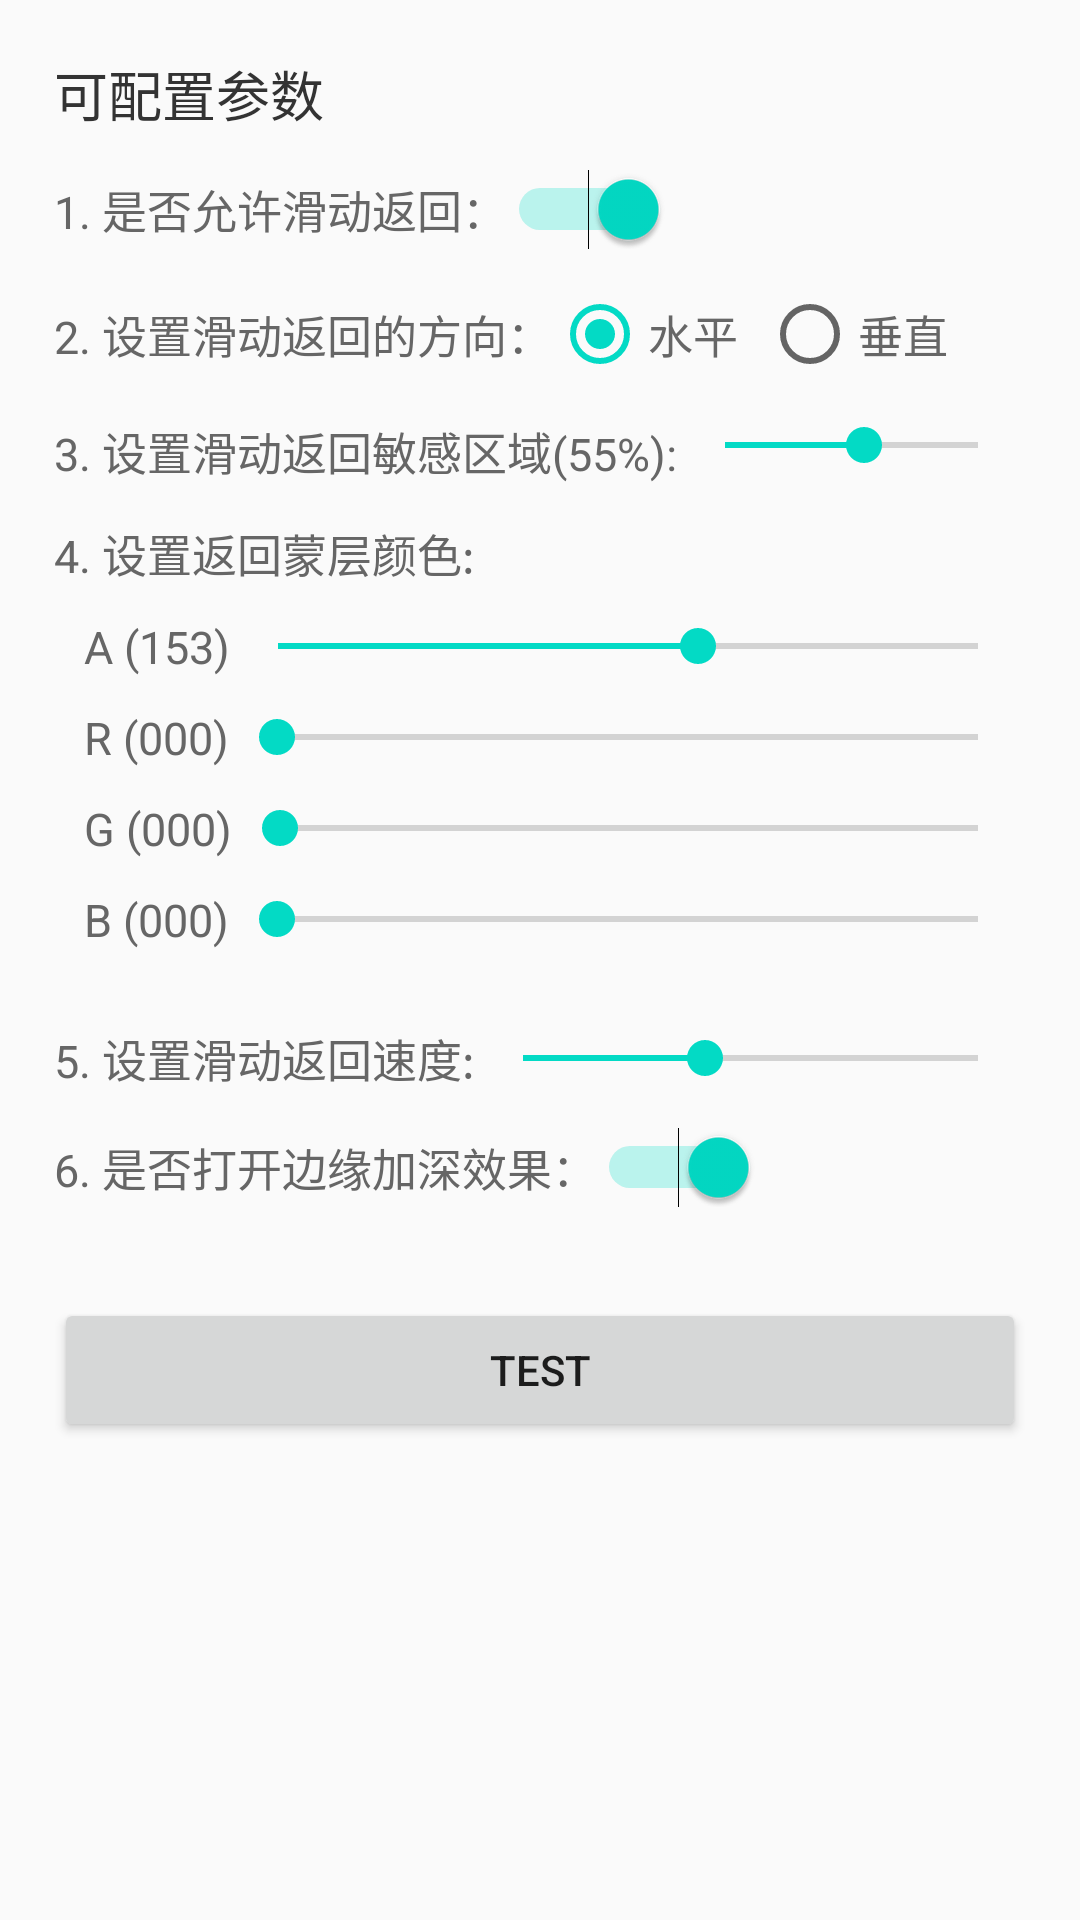

Produce the Android XML layout that renders to this screen, including the resource entries it uses.
<!-- AndroidManifest.xml: application theme AppTheme -->
<!-- res/layout/activity_main.xml -->
<?xml version="1.0" encoding="utf-8"?>
<ScrollView xmlns:android="http://schemas.android.com/apk/res/android"
    xmlns:tools="http://schemas.android.com/tools"
    android:layout_width="match_parent"
    android:layout_height="match_parent"
    android:padding="18dp"
    tools:context=".MainActivity">

    <LinearLayout
        android:layout_width="match_parent"
        android:layout_height="match_parent"
        android:orientation="vertical">

        <TextView
            android:layout_width="wrap_content"
            android:layout_height="wrap_content"
            android:text="可配置参数"
            android:textColor="#333333"
            android:textSize="18sp" />

        <Switch
            android:id="@+id/sw_enable"
            android:layout_width="wrap_content"
            android:layout_height="wrap_content"
            android:layout_marginTop="12dp"
            android:checked="true"
            android:text="1. 是否允许滑动返回："
            android:textColor="#666666"
            android:textSize="15sp" />

        <LinearLayout
            android:layout_width="match_parent"
            android:layout_height="wrap_content"
            android:layout_marginTop="12dp"
            android:gravity="center_vertical"
            android:orientation="horizontal">

            <TextView
                android:layout_width="wrap_content"
                android:layout_height="wrap_content"
                android:text="2. 设置滑动返回的方向："
                android:textColor="#666666"
                android:textSize="15sp" />

            <RadioGroup
                android:id="@+id/rg_orientation"
                android:layout_width="match_parent"
                android:layout_height="wrap_content"
                android:orientation="horizontal">

                <RadioButton
                    android:id="@+id/rb_horizontal"
                    android:layout_width="wrap_content"
                    android:layout_height="wrap_content"
                    android:checked="true"
                    android:text="水平"
                    android:textColor="#666666"
                    android:textSize="15sp" />

                <RadioButton
                    android:id="@+id/rb_vertical"
                    android:layout_width="wrap_content"
                    android:layout_height="wrap_content"
                    android:layout_marginLeft="8dp"
                    android:checked="false"
                    android:text="垂直"
                    android:textColor="#666666"
                    android:textSize="15sp" />
            </RadioGroup>

        </LinearLayout>

        <LinearLayout
            android:layout_width="match_parent"
            android:layout_height="wrap_content"
            android:layout_marginTop="12dp"
            android:orientation="horizontal">

            <TextView
                android:id="@+id/tv_sensitive_area"
                android:layout_width="wrap_content"
                android:layout_height="wrap_content"
                android:text="3. 设置滑动返回敏感区域(55%):"
                android:textColor="#666666"
                android:textSize="15sp" />

            <SeekBar
                android:id="@+id/sb_sensitive_area"
                android:layout_width="match_parent"
                android:layout_height="wrap_content"
                android:max="100"
                android:min="0"
                android:progress="55" />

        </LinearLayout>

        <TextView
            android:layout_width="wrap_content"
            android:layout_height="wrap_content"
            android:layout_marginTop="12dp"
            android:text="4. 设置返回蒙层颜色:"
            android:textColor="#666666"
            android:textSize="15sp" />

        <LinearLayout
            android:layout_width="match_parent"
            android:layout_height="wrap_content"
            android:layout_marginLeft="10dp"
            android:layout_marginTop="10dp"
            android:gravity="center_vertical"
            android:orientation="horizontal">

            <TextView
                android:id="@+id/tv_a"
                android:layout_width="wrap_content"
                android:layout_height="wrap_content"
                android:text="A (153)"
                android:textColor="#666666"
                android:textSize="15sp" />

            <SeekBar
                android:id="@+id/sb_a"
                android:layout_width="match_parent"
                android:layout_height="wrap_content"
                android:max="255"
                android:min="0"
                android:progress="153" />

        </LinearLayout>

        <LinearLayout
            android:layout_width="match_parent"
            android:layout_height="wrap_content"
            android:layout_marginLeft="10dp"
            android:layout_marginTop="10dp"
            android:gravity="center_vertical"
            android:orientation="horizontal">

            <TextView
                android:id="@+id/tv_r"
                android:layout_width="wrap_content"
                android:layout_height="wrap_content"
                android:text="R (000)"
                android:textColor="#666666"
                android:textSize="15sp" />

            <SeekBar
                android:id="@+id/sb_r"
                android:layout_width="match_parent"
                android:layout_height="wrap_content"
                android:max="255"
                android:min="0"
                android:progress="0" />

        </LinearLayout>

        <LinearLayout
            android:layout_width="match_parent"
            android:layout_height="wrap_content"
            android:layout_marginLeft="10dp"
            android:layout_marginTop="10dp"
            android:gravity="center_vertical"
            android:orientation="horizontal">

            <TextView
                android:id="@+id/tv_g"
                android:layout_width="wrap_content"
                android:layout_height="wrap_content"
                android:text="G (000)"
                android:textColor="#666666"
                android:textSize="15sp" />

            <SeekBar
                android:id="@+id/sb_g"
                android:layout_width="match_parent"
                android:layout_height="wrap_content"
                android:max="255"
                android:min="0"
                android:progress="0" />

        </LinearLayout>

        <LinearLayout
            android:layout_width="match_parent"
            android:layout_height="wrap_content"
            android:layout_marginLeft="10dp"
            android:layout_marginTop="10dp"
            android:gravity="center_vertical"
            android:orientation="horizontal">

            <TextView
                android:id="@+id/tv_b"
                android:layout_width="wrap_content"
                android:layout_height="wrap_content"
                android:text="B (000)"
                android:textColor="#666666"
                android:textSize="15sp" />

            <SeekBar
                android:id="@+id/sb_b"
                android:layout_width="match_parent"
                android:layout_height="wrap_content"
                android:max="255"
                android:min="0"
                android:progress="0" />

        </LinearLayout>

        <LinearLayout
            android:layout_width="match_parent"
            android:layout_height="wrap_content"
            android:layout_marginTop="25dp"
            android:gravity="center_vertical"
            android:orientation="horizontal">

            <TextView
                android:layout_width="wrap_content"
                android:layout_height="wrap_content"
                android:text="5. 设置滑动返回速度:"
                android:textColor="#666666"
                android:textSize="15sp" />

            <SeekBar
                android:id="@+id/sb_speed"
                android:layout_width="match_parent"
                android:layout_height="wrap_content"
                android:max="1000"
                android:min="0"
                android:progress="400" />

        </LinearLayout>

        <Switch
            android:id="@+id/sw_edge"
            android:layout_width="wrap_content"
            android:layout_height="wrap_content"
            android:layout_marginTop="12dp"
            android:checked="true"
            android:text="6. 是否打开边缘加深效果："
            android:textColor="#666666"
            android:textSize="15sp" />

        <Button
            android:id="@+id/btn_test"
            android:layout_width="match_parent"
            android:layout_height="wrap_content"
            android:layout_marginTop="30dp"
            android:text="Test" />

    </LinearLayout>

</ScrollView>
<!-- resources referenced by this layout -->
<resources>
  <style name="AppTheme" parent="Theme.AppCompat.Light.DarkActionBar">
          
          <item name="colorPrimary">@color/colorPrimary</item>
          <item name="colorPrimaryDark">@color/colorPrimaryDark</item>
          <item name="colorAccent">@color/colorAccent</item>
      </style>
  <!-- not gathered from this repository: default colours our renderer supplied (Android Studio template values) -->
  <color name="colorPrimary">#FF6200EE</color>
  <color name="colorPrimaryDark">#FF3700B3</color>
  <color name="colorAccent">#FF03DAC5</color>
</resources>
